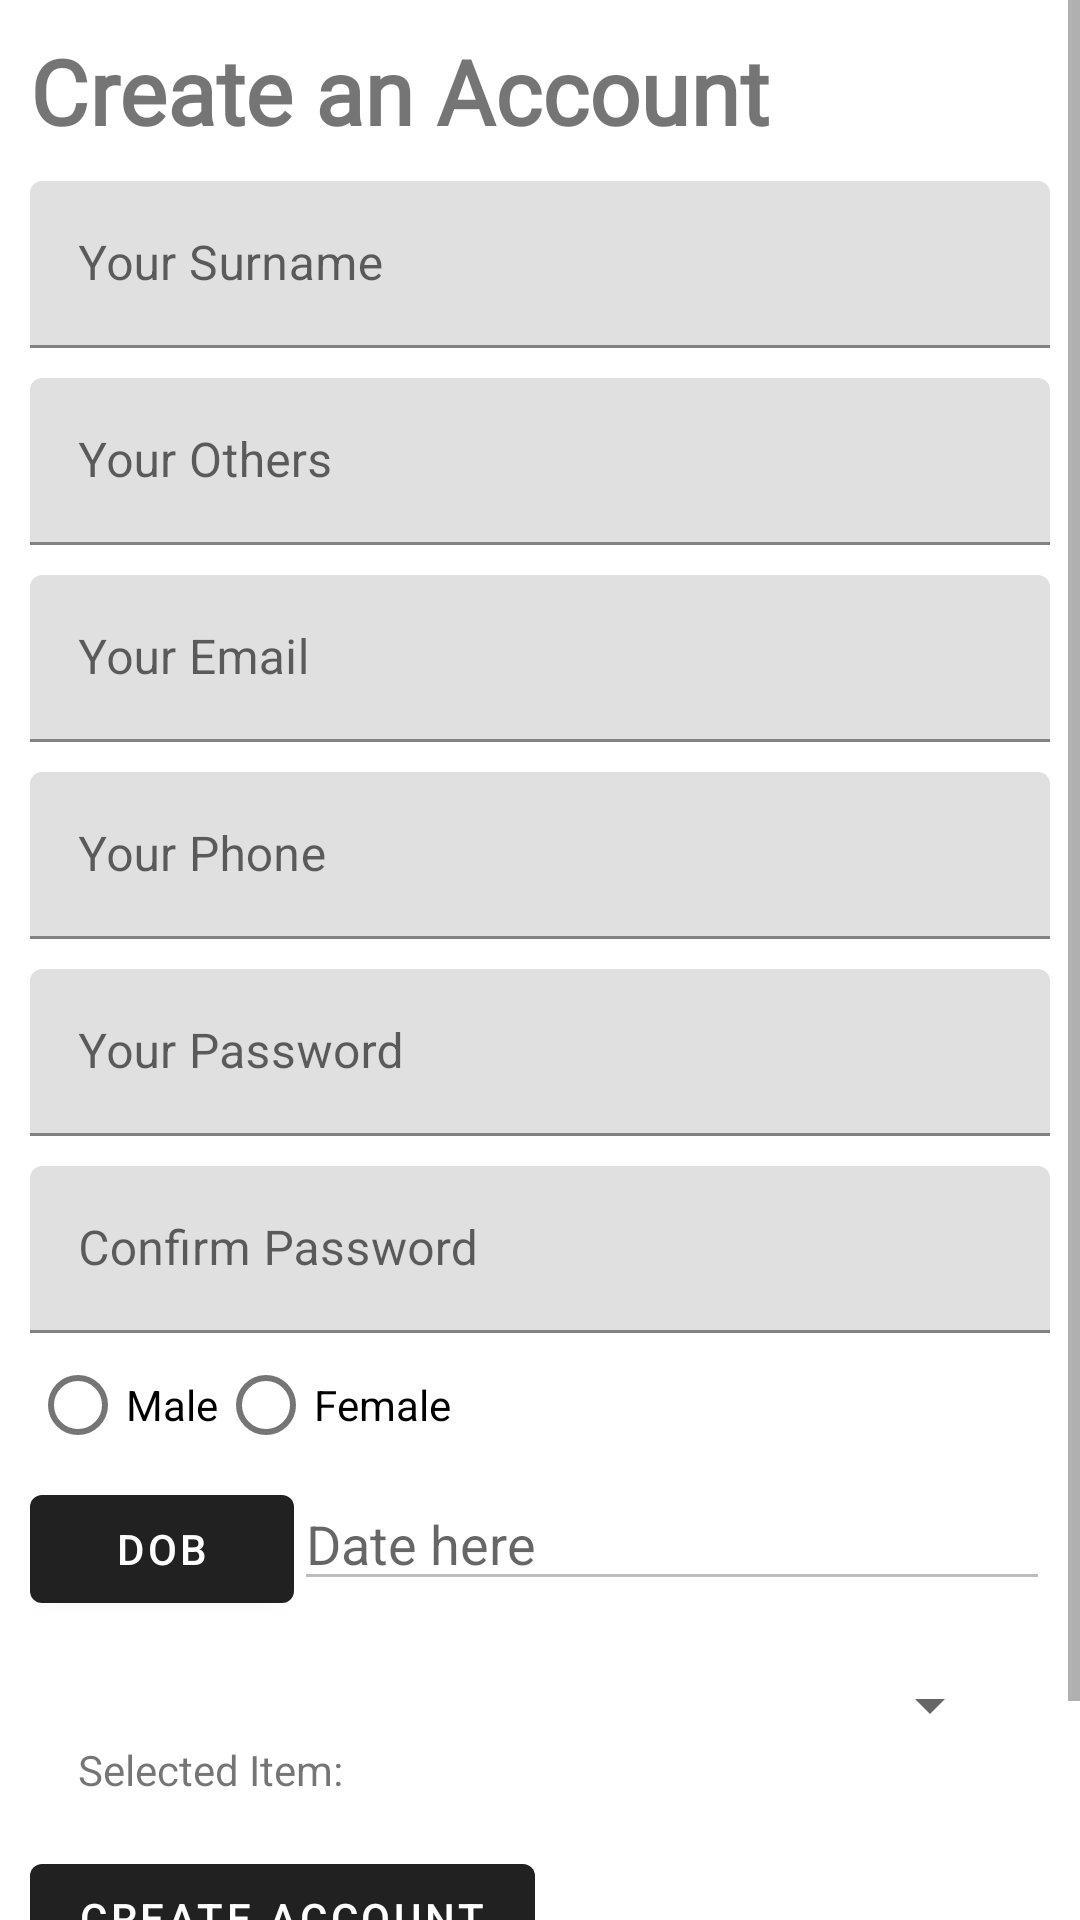

Reconstruct the res/layout file that produces this screen, plus the resources it refers to.
<!-- AndroidManifest.xml: application theme Theme.MedilabApp -->
<!-- res/layout/activity_sign_up.xml -->
<?xml version="1.0" encoding="utf-8"?>
<ScrollView
    xmlns:android="http://schemas.android.com/apk/res/android"
    xmlns:app="http://schemas.android.com/apk/res-auto"
    xmlns:tools="http://schemas.android.com/tools"
    android:layout_width="match_parent"
    android:layout_height="match_parent">

    <LinearLayout
        android:layout_width="match_parent"
        android:orientation="vertical"
        android:layout_margin="10dp"
        android:layout_height="match_parent"
        tools:context=".SignUpActivity">
        <com.google.android.material.textview.MaterialTextView
            android:layout_width="wrap_content"
            android:layout_height="wrap_content"
            android:text="Create an Account"
            android:textStyle="bold"
            android:textSize="30sp"
            android:fontFamily="@font/montserrat"
            />

        <com.google.android.material.textfield.TextInputLayout
            android:layout_width="match_parent"
            android:layout_height="wrap_content"
            android:layout_marginTop="10dp"
            android:hint="Your Surname">

            <com.google.android.material.textfield.TextInputEditText
                android:layout_width="match_parent"
                android:layout_height="wrap_content"
                android:inputType="textPersonName"
                android:id="@+id/surname"/>

        </com.google.android.material.textfield.TextInputLayout>

        <com.google.android.material.textfield.TextInputLayout
            android:layout_width="match_parent"
            android:layout_height="wrap_content"
            android:layout_marginTop="10dp"
            android:hint="Your Others">

            <com.google.android.material.textfield.TextInputEditText
                android:layout_width="match_parent"
                android:layout_height="wrap_content"
                android:inputType="textPersonName"
                android:id="@+id/others"/>

        </com.google.android.material.textfield.TextInputLayout>

        <com.google.android.material.textfield.TextInputLayout
            android:layout_width="match_parent"
            android:layout_height="wrap_content"
            android:layout_marginTop="10dp"
            android:hint="Your Email">

            <com.google.android.material.textfield.TextInputEditText
                android:layout_width="match_parent"
                android:layout_height="wrap_content"
                android:inputType="textEmailAddress"
                android:id="@+id/email"/>

        </com.google.android.material.textfield.TextInputLayout>


        <com.google.android.material.textfield.TextInputLayout
            android:layout_width="match_parent"
            android:layout_height="wrap_content"
            android:layout_marginTop="10dp"
            android:hint="Your Phone">
            <com.google.android.material.textfield.TextInputEditText
                android:layout_width="match_parent"
                android:layout_height="wrap_content"
                android:inputType="phone"
                android:id="@+id/phone"/>
        </com.google.android.material.textfield.TextInputLayout>


        <com.google.android.material.textfield.TextInputLayout
            android:layout_width="match_parent"
            android:layout_height="wrap_content"
            android:layout_marginTop="10dp"
            android:hint="Your Password">

            <com.google.android.material.textfield.TextInputEditText
                android:layout_width="match_parent"
                android:layout_height="wrap_content"
                android:inputType="textPassword"
                android:id="@+id/password"/>

        </com.google.android.material.textfield.TextInputLayout>

        <com.google.android.material.textfield.TextInputLayout
            android:layout_width="match_parent"
            android:layout_height="wrap_content"
            android:layout_marginTop="10dp"
            android:hint="Confirm Password">

            <com.google.android.material.textfield.TextInputEditText
                android:layout_width="match_parent"
                android:layout_height="wrap_content"
                android:inputType="textPassword"
                android:id="@+id/confirm"/>

        </com.google.android.material.textfield.TextInputLayout>

        <RadioGroup
            android:id="@+id/radioGroupGender"
            android:layout_width="wrap_content"
            android:layout_height="wrap_content"
            android:orientation="horizontal">
            <com.google.android.material.radiobutton.MaterialRadioButton
                android:id="@+id/male"
                android:layout_width="wrap_content"
                android:layout_height="wrap_content"
                android:text="Male"
                />
            <com.google.android.material.radiobutton.MaterialRadioButton
                android:id="@+id/female"
                android:layout_width="wrap_content"
                android:layout_height="wrap_content"
                android:text="Female"
                />
        </RadioGroup>

        
        <LinearLayout
            android:layout_width="match_parent"
            android:layout_height="wrap_content"
            android:orientation="horizontal">
            <com.google.android.material.button.MaterialButton
                android:layout_width="wrap_content"
                android:layout_height="wrap_content"
                android:text="DOB"
                android:id="@+id/buttonDatePicker"/>

            <EditText
                android:layout_width="match_parent"
                android:layout_height="wrap_content"
                android:hint="Date here"
                android:enabled="false"
                android:id="@+id/editTextDate"/>
        </LinearLayout>

        
        <LinearLayout
            android:layout_width="match_parent"
            android:layout_height="match_parent"
            android:orientation="vertical"
            android:padding="16dp">

            <Spinner
                android:id="@+id/spinner"
                android:layout_width="match_parent"
                android:layout_height="wrap_content" />

            <TextView
                android:id="@+id/selectedItemText"
                android:layout_width="wrap_content"
                android:layout_height="wrap_content"
                android:text="Selected Item: " />

        </LinearLayout>


        <com.google.android.material.button.MaterialButton
            android:layout_width="wrap_content"
            android:layout_height="wrap_content"
            android:text="Create Account"
            android:id="@+id/create"/>

        <com.google.android.material.textview.MaterialTextView
            android:layout_width="match_parent"
            android:layout_height="wrap_content"
            android:text="Already have an Account, Login"
            android:padding="20dp"
            android:textStyle="bold"
            android:textColor="#3F51B5"
            android:id="@+id/linktologin"/>

    </LinearLayout>
    
</ScrollView>
<!-- resources referenced by this layout -->
<resources>
  <style name="Theme.MedilabApp" parent="Base.Theme.MedilabApp" />
  <style name="Base.Theme.MedilabApp" parent="Theme.MaterialComponents.DayNight.DarkActionBar">
          
          
      </style>
</resources>
